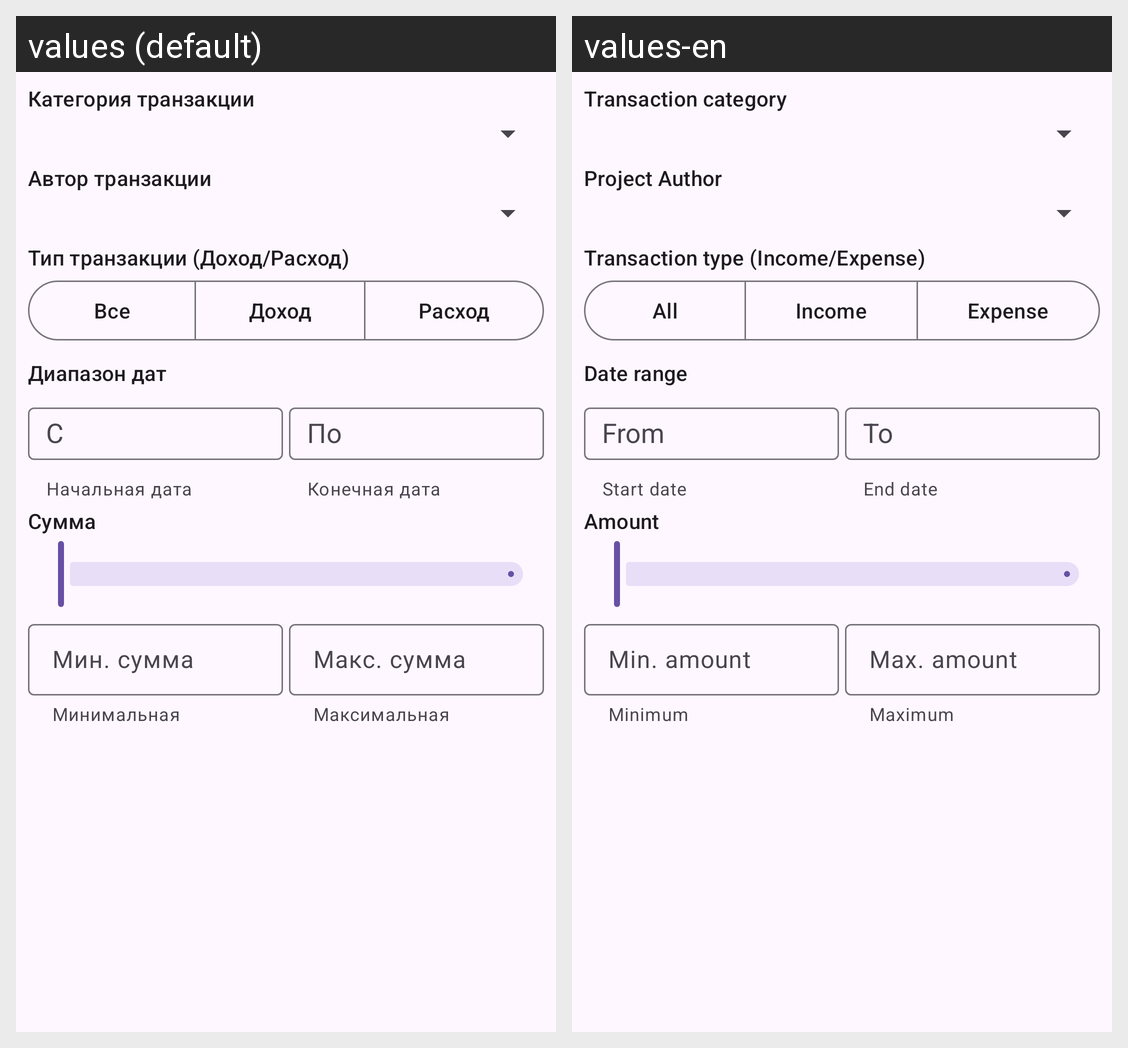

The Android screen above is rendered under two locales of the same app. Produce the string resources it draws, with the default and per-locale values.
Android screen res/layout/dialog_filter_transactions.xml rendered under 2 locales, left to right: values (default), values-en. Device: Nexus 5 (rendered at 1080×1920; each locale shown at half size, 540×960, under a caption strip naming it); theme Theme.MyBudget.
Strings drawn on this screen, with the default value and each locale's value (text and hints the layout hard-codes, and strings that could not be matched under every locale, appear in the picture but are not listed):

transaction_category
  values: Категория транзакции
  values-en: Transaction category

transaction_user
  values: Автор транзакции
  values-en: Project Author

transaction_type
  values: Тип транзакции (Доход/Расход)
  values-en: Transaction type (Income/Expense)

all
  values: Все
  values-en: All

income
  values: Доход
  values-en: Income

expense
  values: Расход
  values-en: Expense

date_range
  values: Диапазон дат
  values-en: Date range

start_date
  values: С
  values-en: From

start_date_helper
  values: Начальная дата
  values-en: Start date

end_date
  values: По
  values-en: To

end_date_helper
  values: Конечная дата
  values-en: End date

transaction_amount
  values: Сумма
  values-en: Amount

min_amount
  values: Мин. сумма
  values-en: Min. amount

min_amount_helper
  values: Минимальная
  values-en: Minimum

max_amount
  values: Макс. сумма
  values-en: Max. amount

max_amount_helper
  values: Максимальная
  values-en: Maximum
